Run: headless pygame with SDL's dummy video driver; simulated clock (each Clock.tick advances the game by its frame time, no real sleeping); random seed 0; keys injected as events and as key.get_pressed() state; mouse plan: one left click at the window centre at the start of phase 2, then a move to the lower-right quarter at the start of phase 3; restart key RETURN tapped at the start of phases 3 and 4.
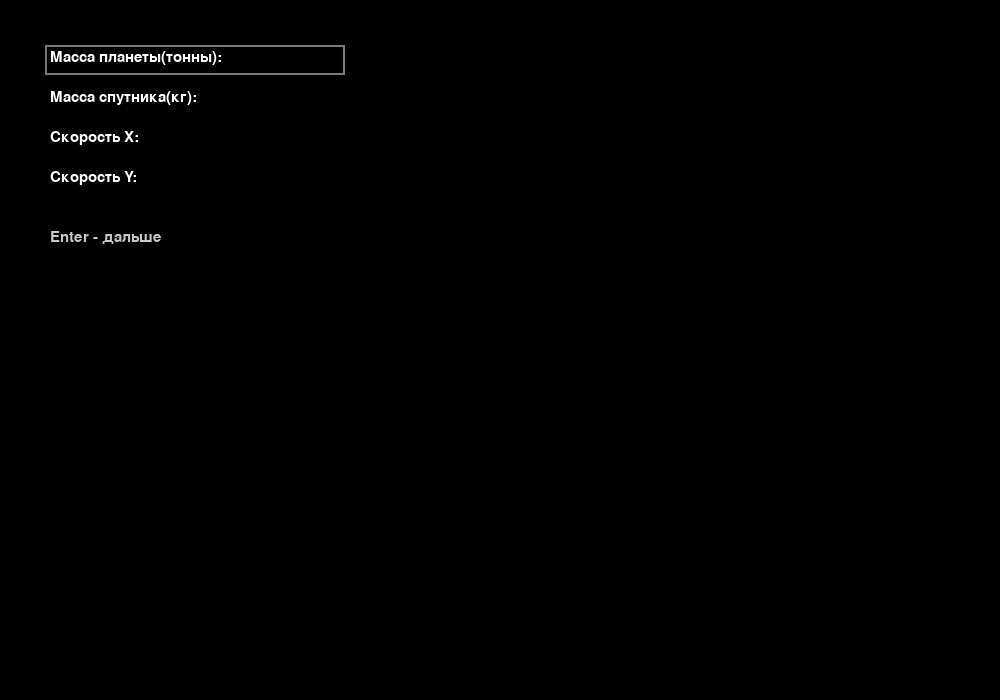
Frame 1 of 4 · flips 1–60 · no input
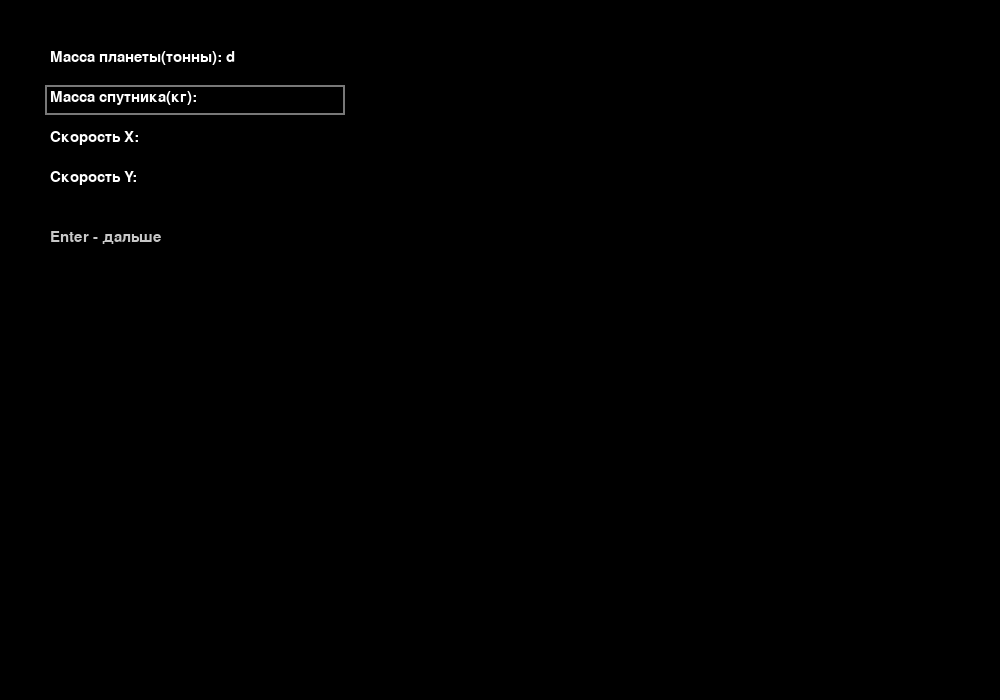
Frame 2 of 4 · flips 61–180 · clicked the window centre · tapped SPACE, RETURN · held RIGHT (→), D
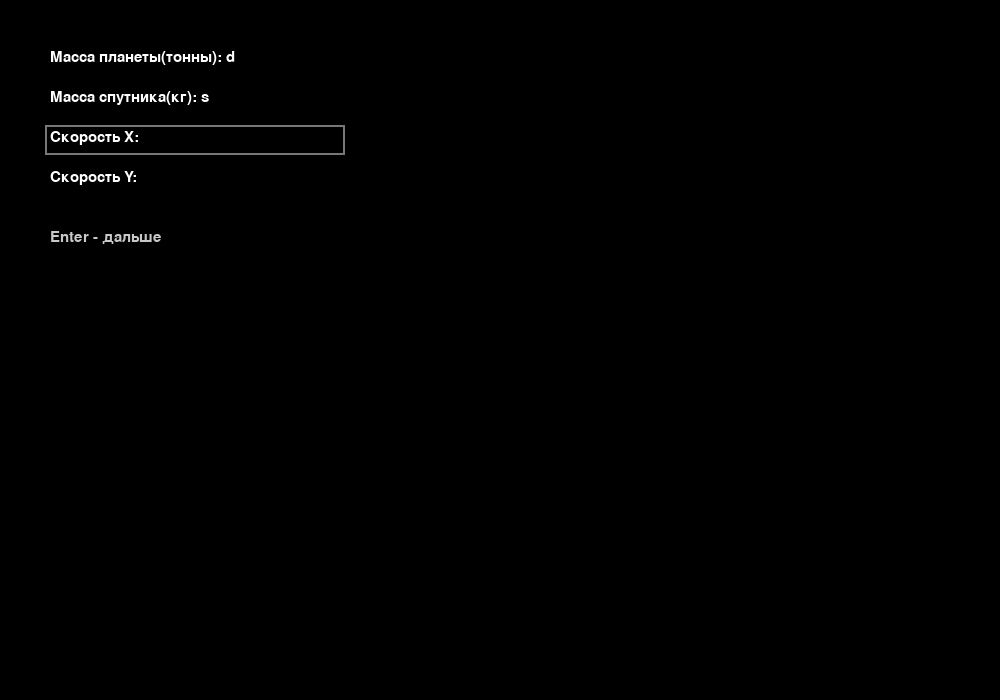
Frame 3 of 4 · flips 181–300 · moved the mouse to the lower-right quarter · tapped RETURN · held DOWN (↓), S
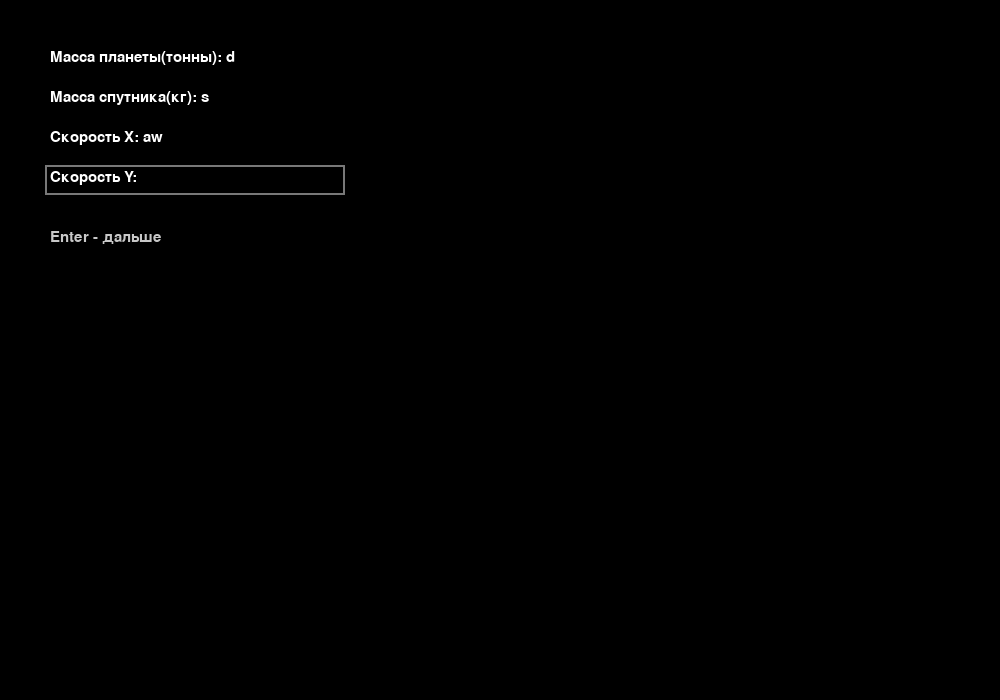
Frame 4 of 4 · flips 301–420 · tapped RETURN · held LEFT (←), A, UP (↑), W

The pygame program that drew these frames:

import pygame
import math
import random

pygame.init()

w, h = 1000, 700
screen = pygame.display.set_mode((w, h))
clock = pygame.time.Clock()
font = pygame.font.SysFont(None, 22)

G = 6
e = 0.5

planet_radius = 90
ball_radius = planet_radius // 15

planet_x = w // 2
planet_y = h // 2

start_ball_x = 100
start_ball_y = h // 2

ball_x = start_ball_x
ball_y = start_ball_y

inputs = ["", "", "", ""]
labels = ["Масса планеты(тонны)", "Масса спутника(кг)", "Скорость X", "Скорость Y"]
active = 0

started = False
paused = False
ask_restart = False
collided = False
show_vectors = True

vx = vy = 0
ax = ay = 0
m_planet = m_ball = 0

angle_prev = None
orbits = 0
orbit_timer = 0

btn_restart = pygame.Rect(w - 210, 20, 190, 35)
btn_random = pygame.Rect(w - 210, 65, 190, 35)
btn_pause = pygame.Rect(w - 210, 110, 190, 35)
btn_vectors = pygame.Rect(w - 210, 155, 190, 35)

btn_same = pygame.Rect(w // 2 - 220, h // 2, 200, 45)
btn_new = pygame.Rect(w // 2 + 20, h // 2, 200, 45)

def reset_simulation():
    global ball_x, ball_y, angle_prev, orbits, orbit_timer, paused, collided, m_ball, m_planet, vx, vy
    m_planet = float(inputs[0]) * 1000
    m_ball = float(inputs[1])
    vx = float(inputs[2])
    vy = float(inputs[3])
    ball_x = start_ball_x
    ball_y = start_ball_y
    angle_prev = None
    orbits = 0
    orbit_timer = 0
    paused = False
    collided = False

def draw_vector(surface, start_pos, vector, color, scale=1.0):
    if vector[0] == 0 and vector[1] == 0:
        return
        
    end_x = start_pos[0] + vector[0] * scale
    end_y = start_pos[1] + vector[1] * scale
    
    pygame.draw.line(surface, color, start_pos, (end_x, end_y), 2)
    
    angle = math.atan2(vector[1], vector[0])
    arrow_length = 10
    arrow_angle = math.pi / 6
    
    pygame.draw.line(surface, color, 
                     (end_x, end_y),
                     (end_x - arrow_length * math.cos(angle - arrow_angle),
                      end_y - arrow_length * math.sin(angle - arrow_angle)), 2)
    pygame.draw.line(surface, color,
                     (end_x, end_y),
                     (end_x - arrow_length * math.cos(angle + arrow_angle),
                      end_y - arrow_length * math.sin(angle + arrow_angle)), 2)

running = True
while running:
    dt = clock.tick(60) / 60

    for event in pygame.event.get():
        if event.type == pygame.QUIT:
            running = False

        if collided or ask_restart:
            if event.type == pygame.MOUSEBUTTONDOWN:
                if btn_same.collidepoint(event.pos):
                    reset_simulation()
                    started = True
                    ask_restart = False
                    collided = False
                if btn_new.collidepoint(event.pos):
                    inputs = ["", "", "", ""]
                    active = 0
                    started = False
                    ask_restart = False
                    collided = False

        elif not started:
            if event.type == pygame.KEYDOWN:
                if event.key == pygame.K_RETURN:
                    if active < 3:
                        active += 1
                    else:
                        m_planet = float(inputs[0]) * 1000
                        m_ball = float(inputs[1])
                        vx = float(inputs[2])
                        vy = float(inputs[3])
                        reset_simulation()
                        started = True
                elif event.key == pygame.K_BACKSPACE:
                    inputs[active] = inputs[active][:-1]
                else:
                    inputs[active] += event.unicode

        else:
            if event.type == pygame.MOUSEBUTTONDOWN:
                if btn_restart.collidepoint(event.pos):
                    ask_restart = True
                if btn_random.collidepoint(event.pos):
                    m_planet = random.uniform(4, 20) * 1000
                    m_ball = random.uniform(1, 20)
                    vx = random.uniform(0, 15)
                    vy = random.uniform(-15, 15)
                    reset_simulation()
                if btn_pause.collidepoint(event.pos):
                    paused = not paused
                if btn_vectors.collidepoint(event.pos):
                    show_vectors = not show_vectors

    if started and not paused and not ask_restart and not collided:
        dx = planet_x - ball_x
        dy = planet_y - ball_y
        r = math.hypot(dx, dy)

        if r > planet_radius + ball_radius:
            F = G * m_planet * m_ball / (r * r)
            ax = F * dx / r / m_ball
            ay = F * dy / r / m_ball
            vx += ax * dt
            vy += ay * dt
        else:
            if not collided:
                collided = True
            nx = (ball_x - planet_x) / r
            ny = (ball_y - planet_y) / r
            v_n = vx * nx + vy * ny
            vx -= (1 + e) * v_n * nx
            vy -= (1 + e) * v_n * ny
            ball_x = planet_x + nx * (planet_radius + ball_radius + 1)
            ball_y = planet_y + ny * (planet_radius + ball_radius + 1)

        ball_x += vx * dt
        ball_y += vy * dt

        angle = math.atan2(ball_y - planet_y, ball_x - planet_x)
        if angle_prev is not None:
            if angle_prev < -math.pi / 2 and angle > math.pi / 2:
                orbits += 1
        angle_prev = angle
        orbit_timer += dt

    dx = planet_x - ball_x
    dy = planet_y - ball_y
    r = math.hypot(dx, dy)
    
    if r > 0:
        F_grav = G * m_planet * m_ball / (r * r)
    else:
        F_grav = 0

    kinetic = 0.5 * m_ball * (vx * vx + vy * vy)
    potential = -G * m_planet * m_ball / r if r != 0 else 0
    total_energy = kinetic + potential

    screen.fill((0, 0, 0))

    if not started:
        for i in range(4):
            t = font.render(labels[i] + ": " + inputs[i], True, (255, 255, 255))
            if i == active:
                pygame.draw.rect(screen, (120, 120, 120), (45, 45 + i * 40, 300, 30), 2)
            screen.blit(t, (50, 50 + i * 40))
        screen.blit(font.render("Enter - дальше", True, (200, 200, 200)), (50, 230))

    else:
        pygame.draw.circle(screen, (0, 0, 255), (planet_x, planet_y), planet_radius)
        pygame.draw.circle(screen, (255, 0, 0), (int(ball_x), int(ball_y)), ball_radius)

        if show_vectors and not collided:
            draw_vector(screen, (ball_x, ball_y), (vx * 5, 0), (255, 0, 0))
            
            draw_vector(screen, (ball_x, ball_y), (0, vy * 5), (0, 255, 0))
            
            if r > planet_radius + ball_radius:
                F = G * m_planet * m_ball / (r * r)
                force_x = F * dx / r / m_ball * 100
                force_y = F * dy / r / m_ball * 100
                draw_vector(screen, (ball_x, ball_y), (force_x, force_y), (0, 150, 255))
            
            vx_label = font.render(f"Vx: {vx:.1f}", True, (255, 0, 0))
            vy_label = font.render(f"Vy: {vy:.1f}", True, (0, 255, 0))
            screen.blit(vx_label, (int(ball_x + vx * 5 + 5), int(ball_y - 10)))
            screen.blit(vy_label, (int(ball_x + 5), int(ball_y + vy * 5 - 10)))

        info = [
            f"R: {r:.2f}",
            f"Vx: {vx:.2f}",
            f"Vy: {vy:.2f}",
            f"F: {F_grav:.2f}",
            f"Eк: {kinetic:.2f}",
            f"Eп: {potential:.2f}",
            f"E: {total_energy:.2f}",
            f"Обороты: {orbits}",
            f"Время: {orbit_timer:.1f}"
        ]

        for i, t in enumerate(info):
            screen.blit(font.render(t, True, (255, 255, 255)), (10, 10 + i * 18))

        if not collided:
            pygame.draw.rect(screen, (60, 60, 60), btn_restart)
            pygame.draw.rect(screen, (60, 60, 60), btn_random)
            pygame.draw.rect(screen, (60, 60, 60), btn_pause)
            pygame.draw.rect(screen, (60, 60, 60), btn_vectors)

            screen.blit(font.render("Начать заново", True, (255, 255, 255)), (btn_restart.x + 20, btn_restart.y + 8))
            screen.blit(font.render("Случайные (не воркает)", True, (255, 255, 255)), (btn_random.x + 40, btn_random.y + 8)) # не воркает
            screen.blit(font.render("Пауза" if not paused else "Продолжить", True, (255, 255, 255)),
                        (btn_pause.x + 25, btn_pause.y + 8))
            screen.blit(font.render("Скрыть вектора" if show_vectors else "Показать вектора", 
                                   True, (255, 255, 255)), (btn_vectors.x + 25, btn_vectors.y + 8))

        if collided or ask_restart:
            s = pygame.Surface((w, h), pygame.SRCALPHA)
            s.fill((0, 0, 0, 180))
            screen.blit(s, (0, 0))
            
            if collided:
                coll_text = font.render("Спутник столкнулся с планетой!", True, (255, 50, 50))
                screen.blit(coll_text, (w//2 - coll_text.get_width()//2, h//2 - 80))
            
            pygame.draw.rect(screen, (80, 80, 80), btn_same)
            pygame.draw.rect(screen, (80, 80, 80), btn_new)
            screen.blit(font.render("Те же параметры", True, (255, 255, 255)),
                        (btn_same.x + 20, btn_same.y + 12))
            screen.blit(font.render("Новые параметры", True, (255, 255, 255)),
                        (btn_new.x + 20, btn_new.y + 12))

    pygame.display.flip()

pygame.quit()
